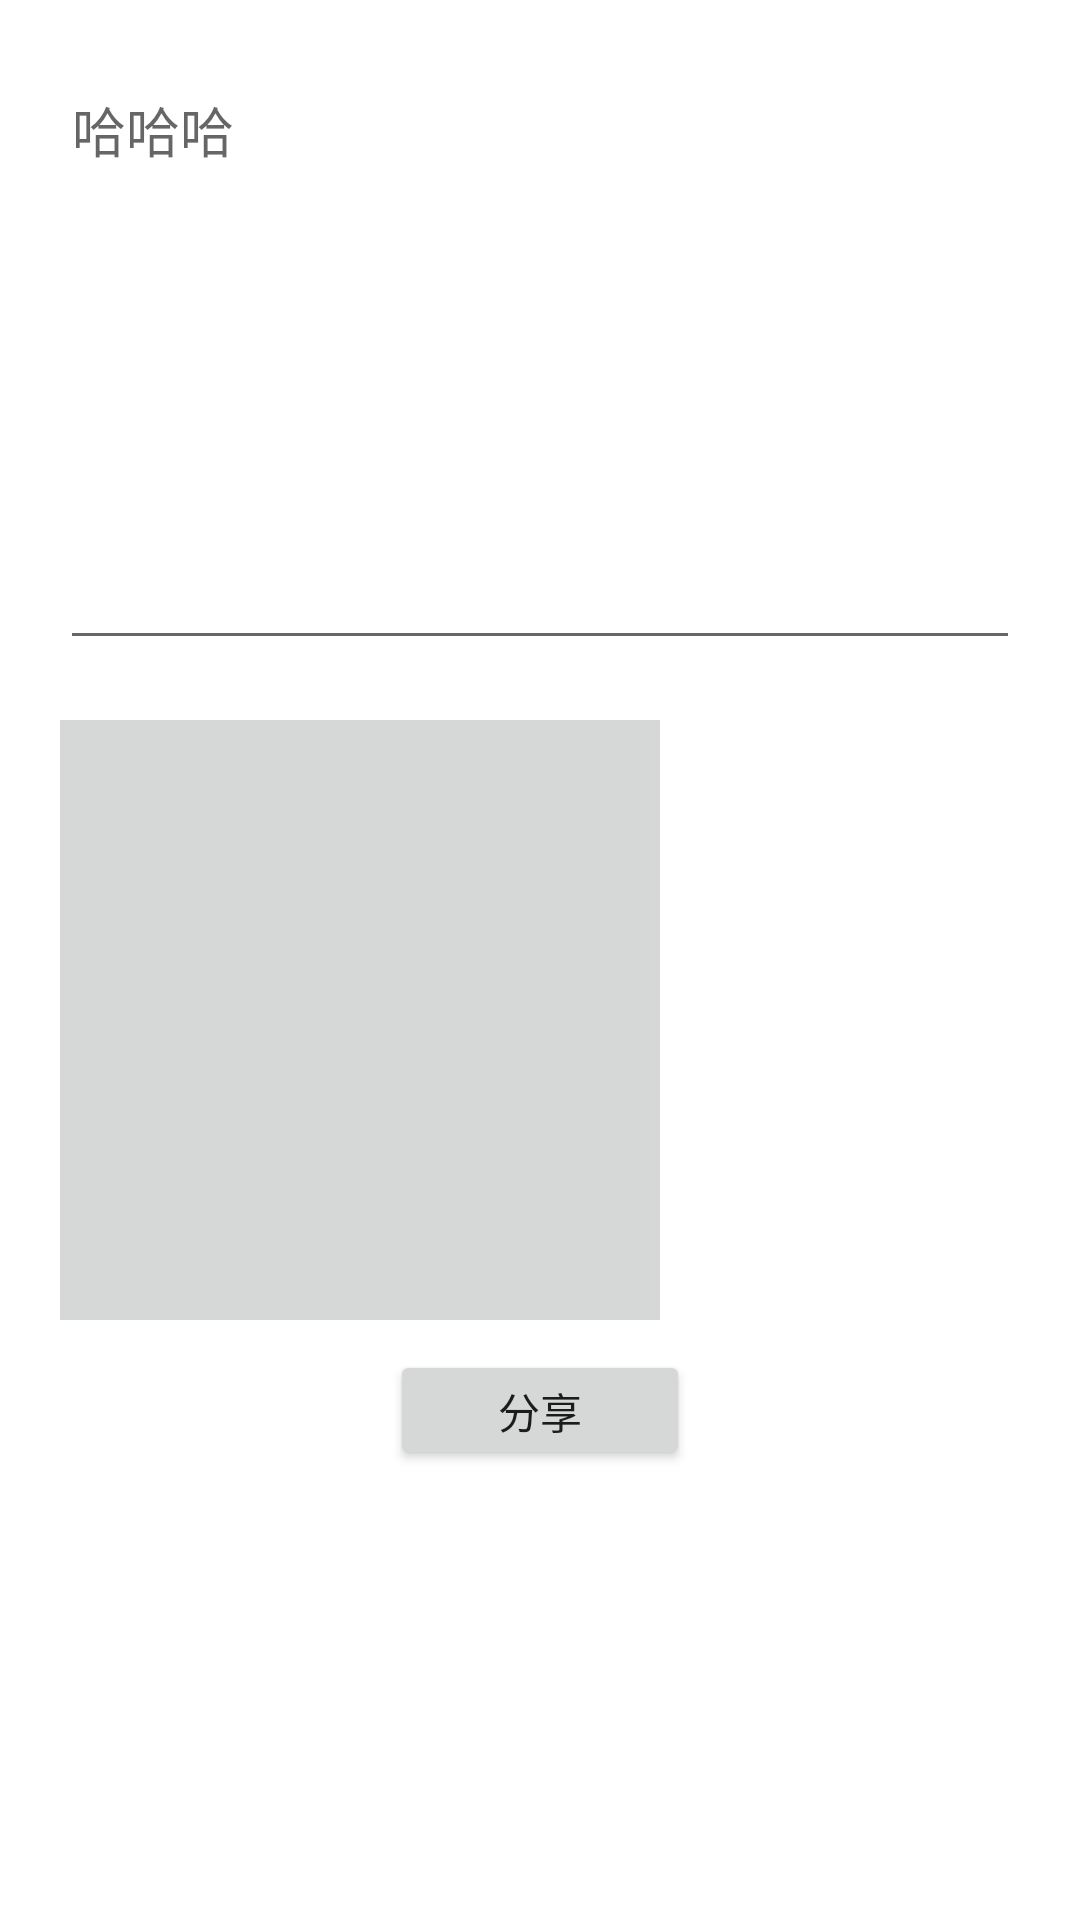

Layout XML and referenced resources for this Android screen:
<!-- AndroidManifest.xml: application theme Theme.PHOTOSHARE -->
<!-- res/layout/activity_post.xml -->
<?xml version="1.0" encoding="utf-8"?>
<RelativeLayout xmlns:android="http://schemas.android.com/apk/res/android"
    xmlns:app="http://schemas.android.com/apk/res-auto"
    xmlns:tools="http://schemas.android.com/tools"
    android:layout_width="match_parent"
    android:layout_height="match_parent"
    tools:context=".PostActivity">
    <EditText
        android:layout_width="match_parent"
        android:layout_height="200dp"
        android:layout_marginLeft="20dp"
        android:layout_marginRight="20dp"
        android:layout_marginTop="20dp"
        android:id="@+id/picContent"
        android:hint="哈哈哈"
        android:maxLines="5"
        android:gravity="top"/>

    <ImageView
        android:id="@+id/sharePicture"
        android:layout_width="200dp"
        android:layout_height="200dp"
        android:layout_gravity="center_vertical"
        android:layout_below="@id/picContent"
        android:layout_marginTop="20dp"
        android:layout_alignLeft="@id/picContent"
        android:background="#d6d7d7"
        android:src="@drawable/ic_baseline_add_24"/>

    <Button
        android:layout_width="100dp"
        android:layout_height="40dp"
        android:id="@+id/bt_post"
        android:text="分享"
        android:layout_below="@id/sharePicture"
        android:layout_centerInParent="true"
        android:layout_marginTop="10dp" />






</RelativeLayout>
<!-- resources referenced by this layout -->
<resources>
  <style name="Theme.PHOTOSHARE" parent="Theme.MaterialComponents.DayNight.DarkActionBar">
          
          <item name="colorPrimary">@color/purple_500</item>
          <item name="colorPrimaryVariant">@color/purple_700</item>
          <item name="colorOnPrimary">@color/white</item>
          
          <item name="colorSecondary">@color/teal_200</item>
          <item name="colorSecondaryVariant">@color/teal_700</item>
          <item name="colorOnSecondary">@color/black</item>
          
          <item name="android:statusBarColor" tools:targetApi="l">?attr/colorPrimaryVariant</item>
          
      </style>
  <!-- not gathered from this repository: default colours our renderer supplied (Android Studio template values) -->
  <color name="purple_500">#FF6200EE</color>
  <color name="purple_700">#FF3700B3</color>
  <color name="teal_200">#FF03DAC5</color>
  <color name="teal_700">#FF018786</color>
  <color name="black">#FF000000</color>
  <color name="white">#FFFFFFFF</color>
</resources>
